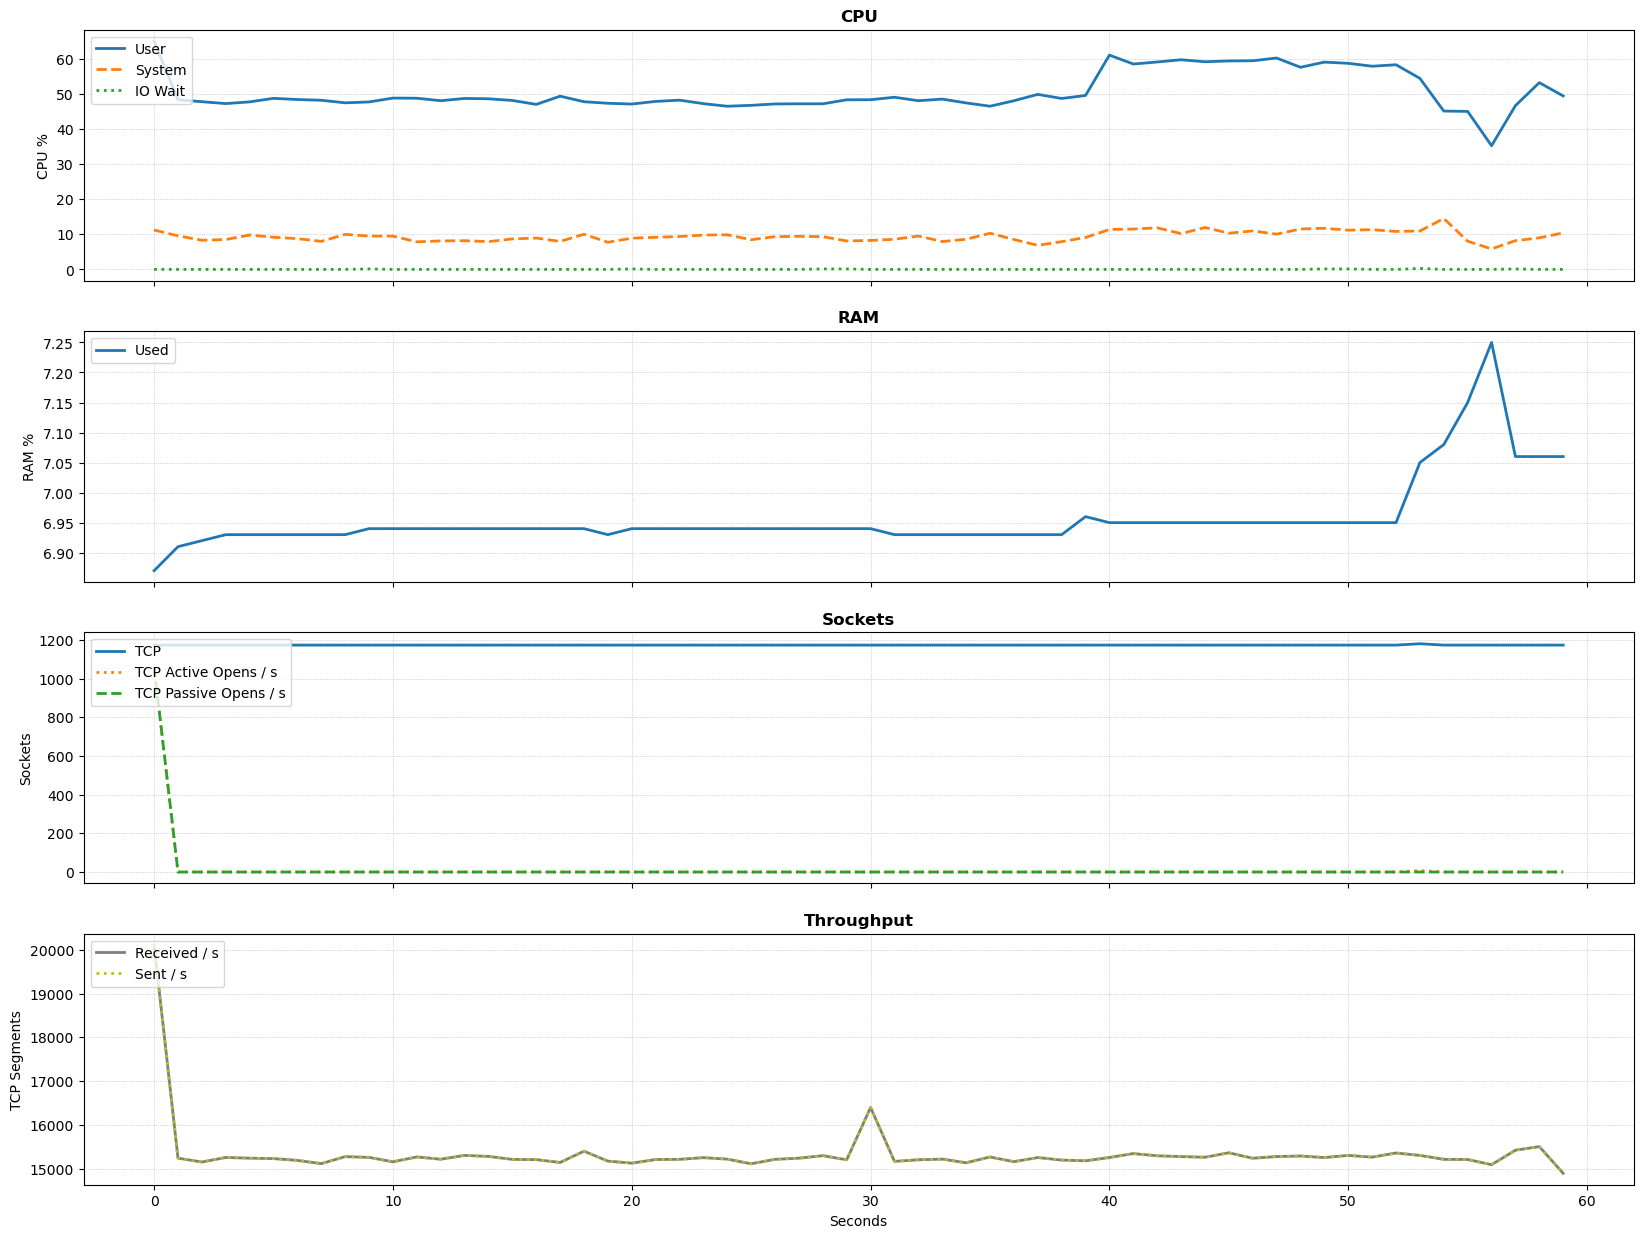

Source data for this figure (header and first rows):
timestamp; %user; %system; %iowait; %memused; tcpsck; active/s; passive/s; iseg/s; oseg/s
1712394362; 65.13; 11.24; 0.00; 6.87; 1174; 1061; 1061; 20108; 20108
1712394363; 48.40; 9.58; 0.00; 6.91; 1174; 0.00; 0.00; 15238; 15238
1712394364; 47.85; 8.32; 0.00; 6.92; 1174; 0.00; 0.00; 15150; 15150
1712394365; 47.31; 8.52; 0.00; 6.93; 1174; 0.00; 0.00; 15254; 15254
1712394366; 47.80; 9.81; 0.00; 6.93; 1174; 0.00; 0.00; 15238; 15238
1712394367; 48.81; 9.18; 0.00; 6.93; 1174; 0.00; 0.00; 15228; 15228
1712394368; 48.47; 8.78; 0.00; 6.93; 1174; 0.00; 0.00; 15187; 15187
1712394369; 48.26; 8.00; 0.00; 6.93; 1174; 0.00; 0.00; 15113; 15114
1712394370; 47.53; 9.99; 0.00; 6.93; 1174; 0.00; 0.00; 15273; 15272
1712394371; 47.78; 9.51; 0.13; 6.94; 1174; 0.00; 0.00; 15256; 15256
1712394372; 48.88; 9.50; 0.00; 6.94; 1174; 0.00; 0.00; 15155; 15155
1712394373; 48.84; 7.86; 0.00; 6.94; 1174; 0.00; 0.00; 15266; 15266
1712394374; 48.13; 8.13; 0.00; 6.94; 1174; 0.00; 0.00; 15214; 15214
1712394375; 48.78; 8.19; 0.00; 6.94; 1174; 0.00; 0.00; 15301; 15302
1712394376; 48.68; 7.92; 0.00; 6.94; 1174; 0.00; 0.00; 15278; 15277
1712394377; 48.21; 8.70; 0.00; 6.94; 1174; 0.00; 0.00; 15210; 15210
1712394378; 47.08; 8.95; 0.00; 6.94; 1174; 0.00; 0.00; 15204; 15204
1712394379; 49.42; 7.98; 0.00; 6.94; 1174; 0.00; 0.00; 15140; 15140
1712394380; 47.84; 10.03; 0.00; 6.94; 1174; 0.00; 0.00; 15397; 15397
1712394381; 47.40; 7.74; 0.00; 6.93; 1174; 0.00; 0.00; 15171; 15171
1712394382; 47.18; 8.91; 0.13; 6.94; 1174; 0.00; 0.00; 15124; 15124
1712394383; 47.93; 9.16; 0.00; 6.94; 1174; 0.00; 0.00; 15207; 15207
1712394384; 48.29; 9.38; 0.00; 6.94; 1174; 0.00; 0.00; 15211; 15211
1712394385; 47.29; 9.79; 0.00; 6.94; 1174; 0.00; 0.00; 15250; 15250
1712394386; 46.55; 9.88; 0.00; 6.94; 1174; 0.00; 0.00; 15216; 15216
1712394387; 46.81; 8.47; 0.00; 6.94; 1174; 0.00; 0.00; 15110; 15110
1712394388; 47.21; 9.34; 0.00; 6.94; 1174; 0.00; 0.00; 15211; 15211
1712394389; 47.25; 9.42; 0.00; 6.94; 1174; 0.00; 0.00; 15238; 15238
1712394390; 47.25; 9.35; 0.13; 6.94; 1174; 0.00; 0.00; 15295; 15295
1712394391; 48.39; 8.11; 0.13; 6.94; 1174; 0.00; 0.00; 15201; 15202
1712394392; 48.41; 8.26; 0.00; 6.94; 1174; 0.00; 0.00; 16396; 16395
1712394393; 49.12; 8.59; 0.00; 6.93; 1174; 0.00; 0.00; 15165; 15165
1712394394; 48.13; 9.52; 0.00; 6.93; 1174; 0.00; 0.00; 15201; 15201
1712394395; 48.59; 7.95; 0.00; 6.93; 1174; 0.00; 0.00; 15216; 15216
1712394396; 47.50; 8.60; 0.00; 6.93; 1174; 0.00; 0.00; 15133; 15133
1712394397; 46.56; 10.31; 0.00; 6.93; 1174; 0.00; 0.00; 15265; 15265
1712394398; 48.12; 8.54; 0.00; 6.93; 1174; 0.00; 0.00; 15158; 15158
1712394399; 49.94; 6.86; 0.00; 6.93; 1174; 0.00; 0.00; 15252; 15252
1712394400; 48.77; 7.91; 0.00; 6.93; 1174; 0.00; 0.00; 15194; 15194
1712394401; 49.62; 9.10; 0.00; 6.96; 1174; 0.00; 0.00; 15178; 15178
1712394402; 61.14; 11.39; 0.00; 6.95; 1174; 0.00; 0.00; 15253; 15254
1712394403; 58.60; 11.51; 0.00; 6.95; 1174; 0.00; 0.00; 15343; 15342
1712394404; 59.18; 11.86; 0.00; 6.95; 1174; 0.00; 0.00; 15292; 15292
1712394405; 59.82; 10.21; 0.00; 6.95; 1174; 0.00; 0.00; 15274; 15274
1712394406; 59.25; 11.95; 0.00; 6.95; 1174; 0.00; 0.00; 15259; 15259
1712394407; 59.48; 10.33; 0.00; 6.95; 1174; 0.00; 0.00; 15361; 15361
1712394408; 59.53; 10.97; 0.00; 6.95; 1174; 0.00; 0.00; 15236; 15236
1712394409; 60.31; 10.05; 0.00; 6.95; 1174; 0.00; 0.00; 15275; 15275
1712394410; 57.67; 11.53; 0.00; 6.95; 1174; 0.00; 0.00; 15287; 15288
1712394411; 59.14; 11.73; 0.13; 6.95; 1174; 0.00; 0.00; 15252; 15252
1712394412; 58.80; 11.20; 0.13; 6.95; 1174; 0.00; 0.00; 15301; 15300
1712394413; 57.97; 11.33; 0.00; 6.95; 1174; 0.00; 0.00; 15262; 15262
1712394414; 58.39; 10.83; 0.00; 6.95; 1174; 0.00; 0.00; 15356; 15356
1712394415; 54.51; 10.95; 0.26; 7.05; 1181; 7.00; 0.00; 15301; 15305
1712394416; 45.18; 14.53; 0.00; 7.08; 1174; 0.00; 0.00; 15211; 15218
1712394417; 45.08; 8.05; 0.00; 7.15; 1174; 0.00; 0.00; 15208; 15208
1712394418; 35.28; 5.84; 0.00; 7.25; 1174; 0.00; 0.00; 15089; 15089
1712394419; 46.73; 8.19; 0.13; 7.06; 1174; 0.00; 0.00; 15420; 15420
1712394420; 53.28; 9.01; 0.00; 7.06; 1174; 0.00; 0.00; 15502; 15502
1712394421; 49.49; 10.41; 0.00; 7.06; 1174; 0.00; 0.00; 14892; 14892
